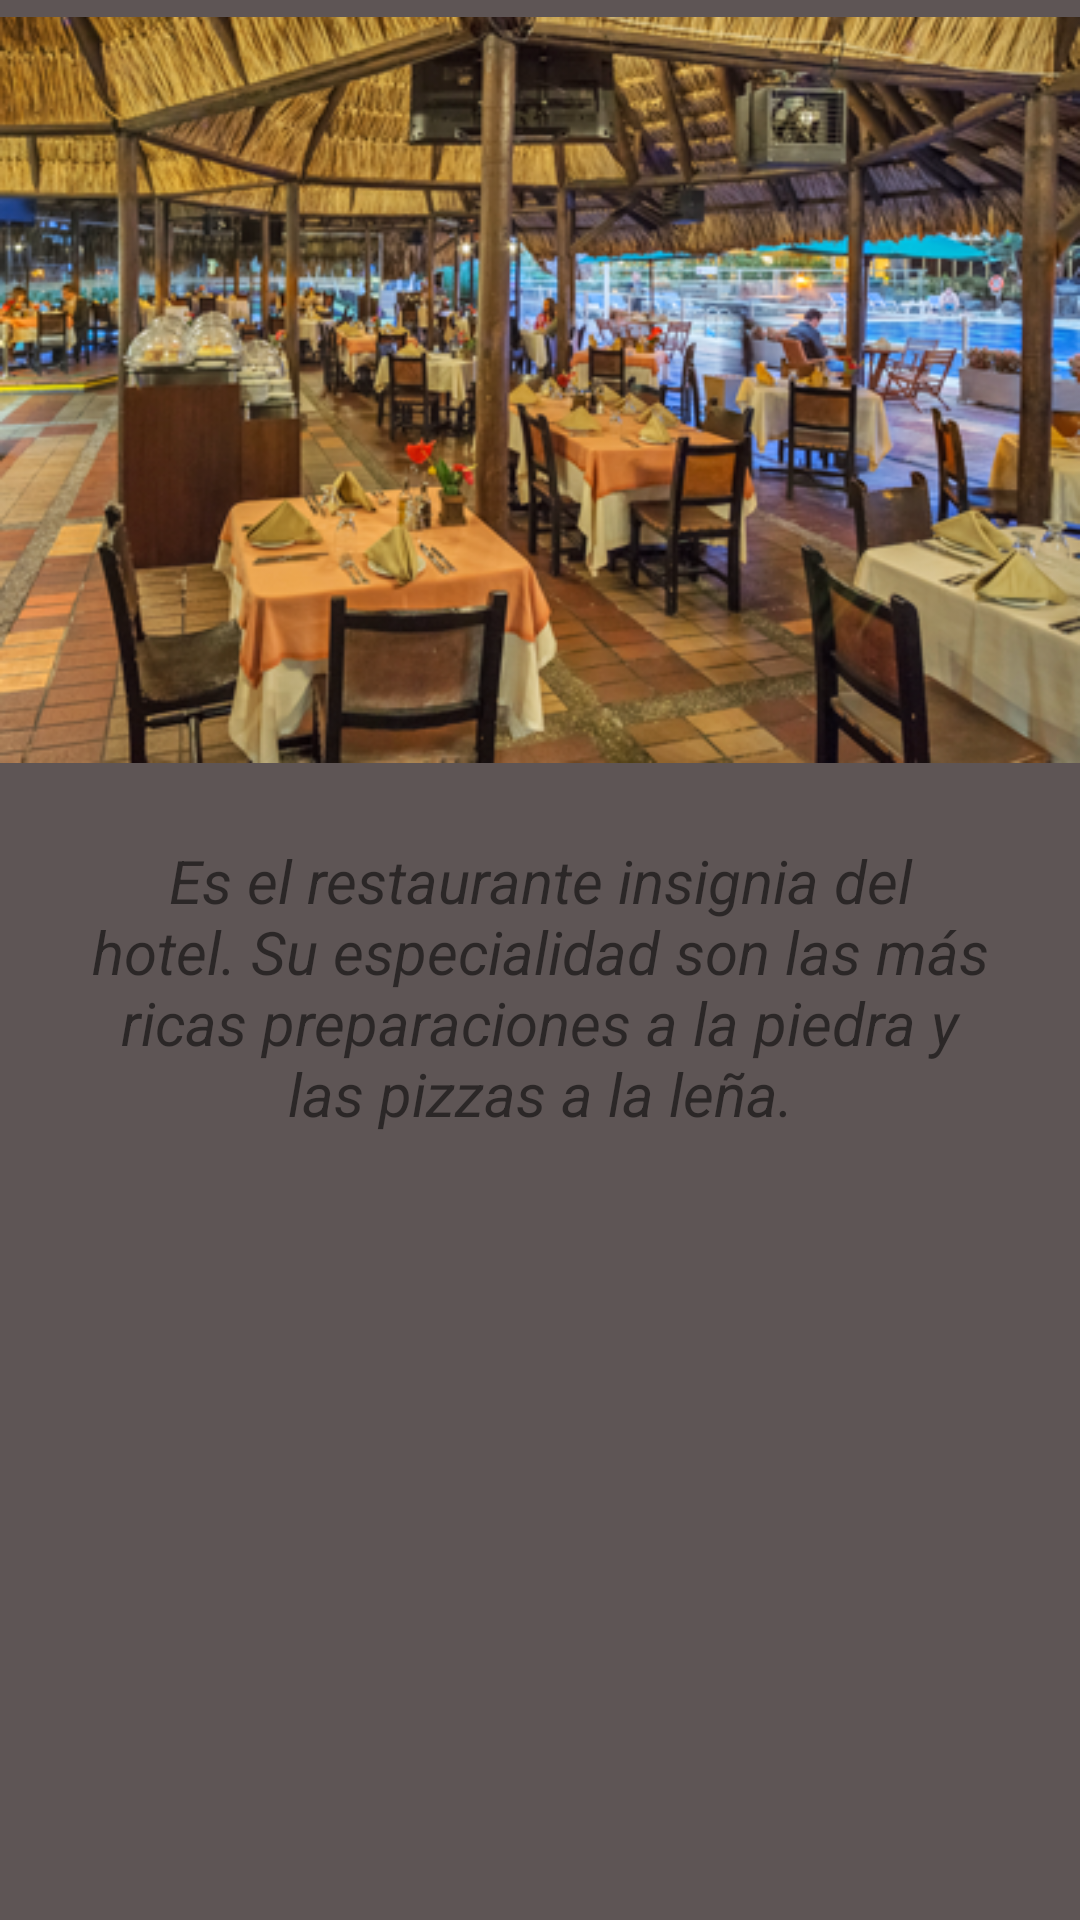

Here is an Android app screen rendered from its layout file. Give the layout XML and the strings, colors and styles it references.
<!-- AndroidManifest.xml: application theme AppTheme -->
<!-- res/layout/fragment_fogon.xml -->
<FrameLayout xmlns:android="http://schemas.android.com/apk/res/android"
    xmlns:tools="http://schemas.android.com/tools"
    android:layout_width="match_parent"
    android:layout_height="match_parent"
    tools:context="com.luisaamariles.ichr_movil.FogonFragment"
    android:orientation="vertical"
    android:background="@color/silver">

    <LinearLayout
        android:layout_width="match_parent"
        android:layout_height="wrap_content"
        android:orientation="vertical">
    <ImageView
        android:layout_width="wrap_content"
        android:layout_height="260dp"
        android:src="@drawable/fogon"
        />
    <LinearLayout
        android:layout_width="match_parent"
        android:layout_height="20dp"/>
    <LinearLayout
        android:layout_width="match_parent"
        android:layout_height="wrap_content"
        android:gravity="center">
    <TextView
        android:layout_width="300dp"
        android:layout_height="wrap_content"
        android:text="@string/fogon"
        android:gravity="center"
        android:textSize="20dp"
        android:textStyle="italic"/>
    </LinearLayout>
    <LinearLayout
         android:layout_width="match_parent"
            android:layout_height="20dp"/>


    </LinearLayout>

</FrameLayout>
<!-- resources referenced by this layout -->
<resources>
  <item name="silver" type="color">#5e5555</item>
  <!-- drawable fogon: png bitmap (drawable, 274056 bytes) -->
  <string name="fogon" formatted="false">Es el restaurante insignia del hotel. Su especialidad son las más ricas preparaciones a la piedra y las pizzas a la leña.</string>
  <style name="AppTheme" parent="Theme.AppCompat.Light.DarkActionBar">
          
          <item name="colorPrimary">@color/darkgray</item>
          <item name="colorPrimaryDark">@color/darkgray</item>
          <item name="colorAccent">@color/white</item>
      </style>
  <item name="darkgray" type="color">#838282</item>
  <item name="white" type="color">#ffffff</item>
</resources>
